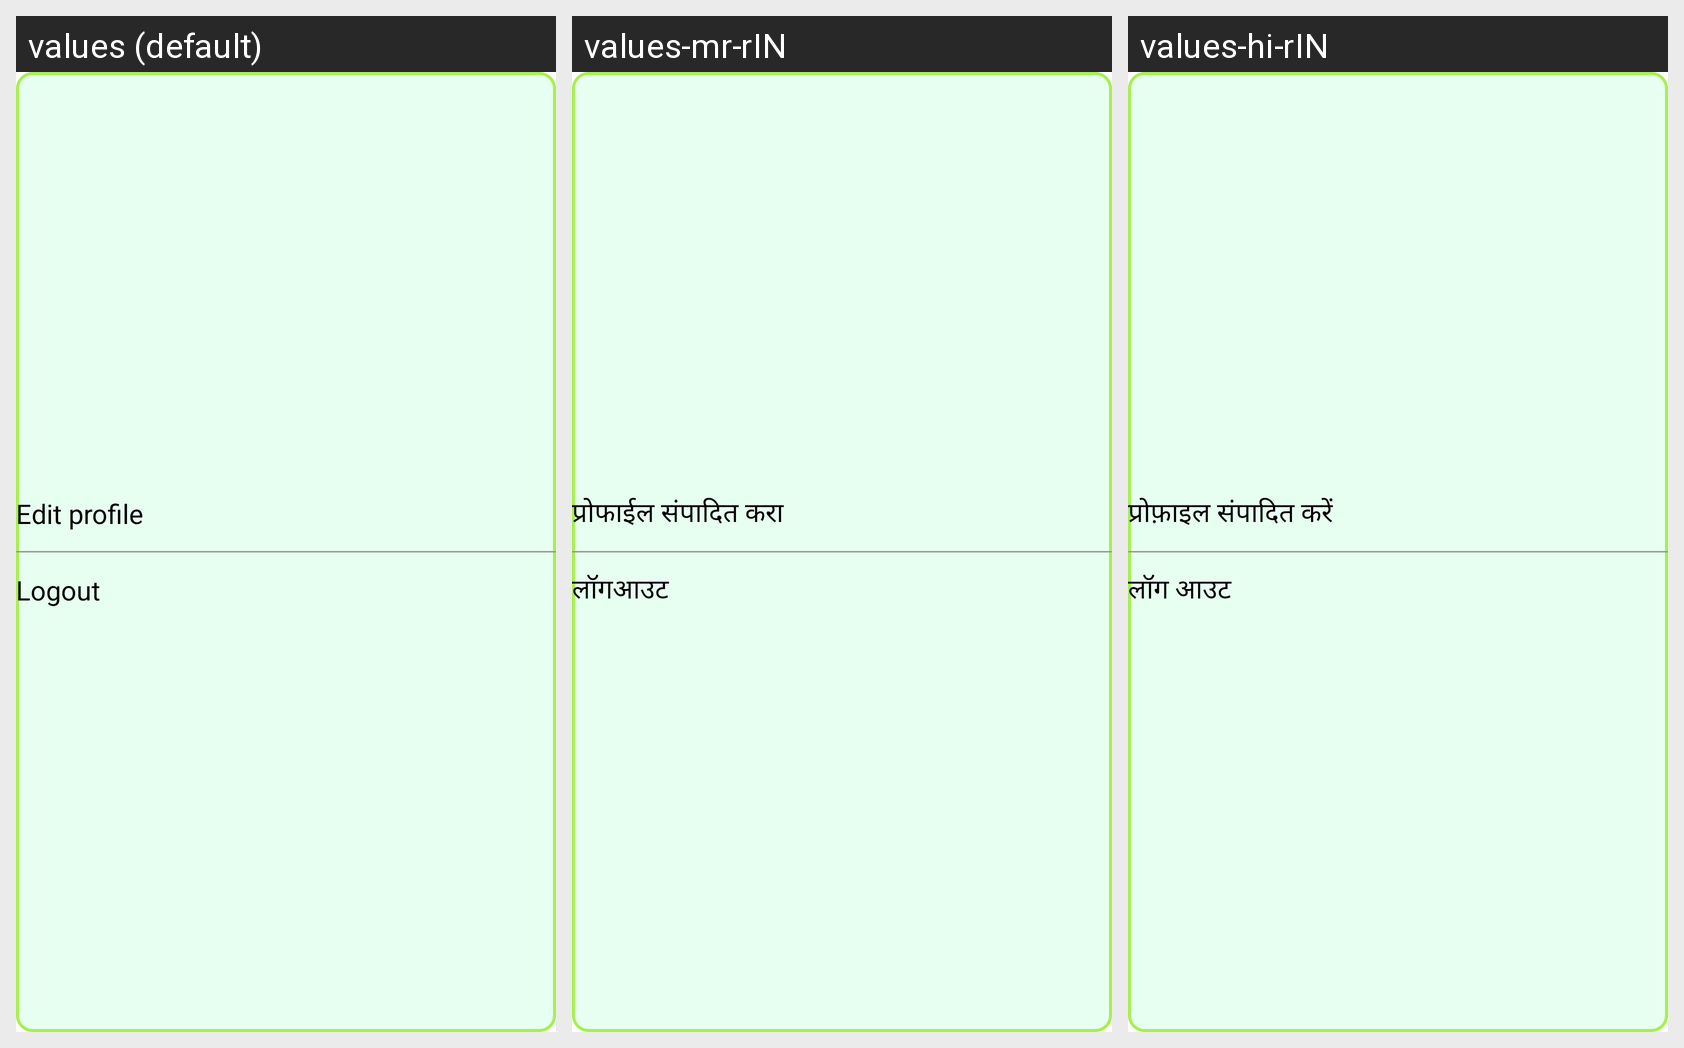

The same Android screen rendered under several of its app's locales, left to right. List the strings drawn on it with the default value and each locale's translation.
Android screen res/layout/dropdownmenulayout.xml rendered under 3 locales, left to right: values (default), values-mr-rIN, values-hi-rIN. Device: Nexus 5 (rendered at 1080×1920; each locale shown at half size, 540×960, under a caption strip naming it); theme Theme.OSPproject.
Strings drawn on this screen, with the default value and each locale's value (text and hints the layout hard-codes, and strings that could not be matched under every locale, appear in the picture but are not listed):

edit_profile
  values: Edit profile
  values-mr-rIN: प्रोफाईल संपादित करा
  values-hi-rIN: प्रोफ़ाइल संपादित करें

logout
  values: Logout
  values-mr-rIN: लॉगआउट
  values-hi-rIN: लॉग आउट
